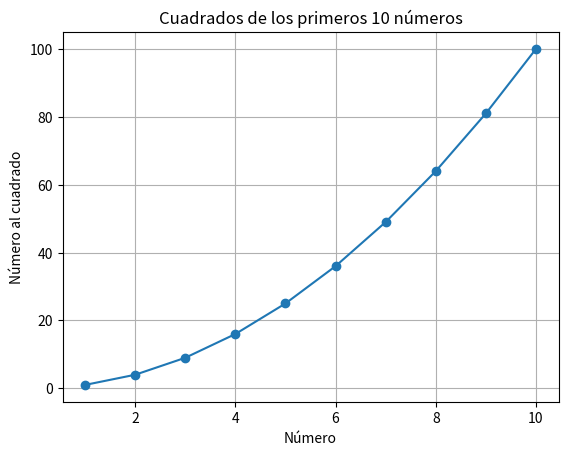

The matplotlib source for this figure:
# Desafio 75: Hacer una grafica con matplotlib que grafique una funcion de numeros cuadrados

# pip install matplotlib

import matplotlib.pyplot as plt

def graficar_cuadrados():
    numeros = list(range(1, 11))
    cuadrados = [n**2 for n in numeros]

    plt.plot(numeros, cuadrados, marker="o")
    plt.title("Cuadrados de los primeros 10 números")
    plt.xlabel("Número")
    plt.ylabel("Número al cuadrado")
    plt.grid(True)
    plt.show()

graficar_cuadrados()

# Explicación: Usamos matplotlib para graficar los números del 1 al 10 en el eje X y sus cuadrados en el eje Y, mostrando puntos con marcadores.
